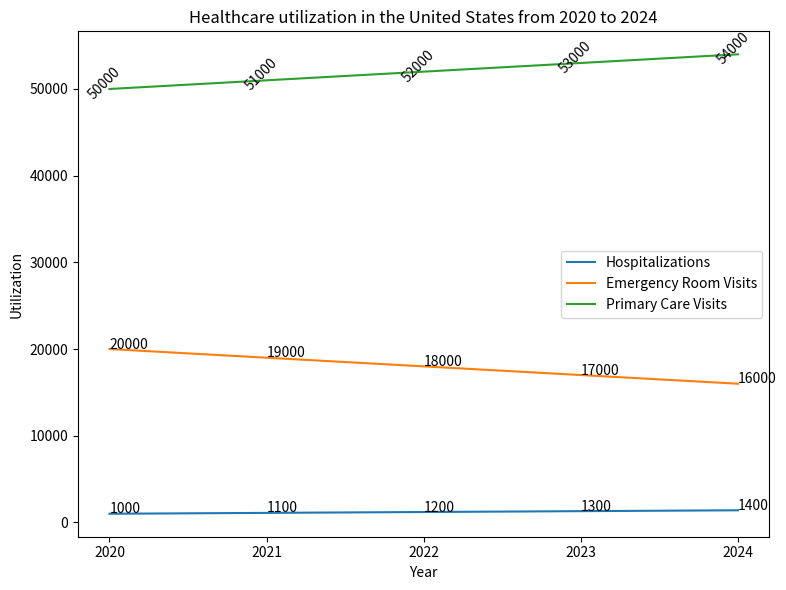

Source code (Python): (Note: this script raises an exception after producing the figure.)

import matplotlib.pyplot as plt
import numpy as np

x=np.array([2020,2021,2022,2023,2024])
y1=np.array([1000,1100,1200,1300,1400])
y2=np.array([20000,19000,18000,17000,16000])
y3=np.array([50000,51000,52000,53000,54000])

fig=plt.figure(figsize=(8,6))
ax1=fig.add_subplot(111)
ax1.plot(x,y1,label='Hospitalizations')
ax1.plot(x,y2,label='Emergency Room Visits')
ax1.plot(x,y3,label='Primary Care Visits')
ax1.set_xlabel('Year')
ax1.xaxis.set_ticks(x)
ax1.set_ylabel('Utilization')
ax1.set_title('Healthcare utilization in the United States from 2020 to 2024')
ax1.legend(loc='best')

for a,b in zip(x,y1):
    ax1.text(a,b+50,str(b))
for a,b in zip(x,y2):
    ax1.text(a,b+50,str(b))
for a,b in zip(x,y3):
    ax1.text(a,b+50,str(b),rotation=45,ha='center',va='bottom',wrap=True)

plt.tight_layout()
plt.savefig('line chart/png/54.png')
plt.clf()